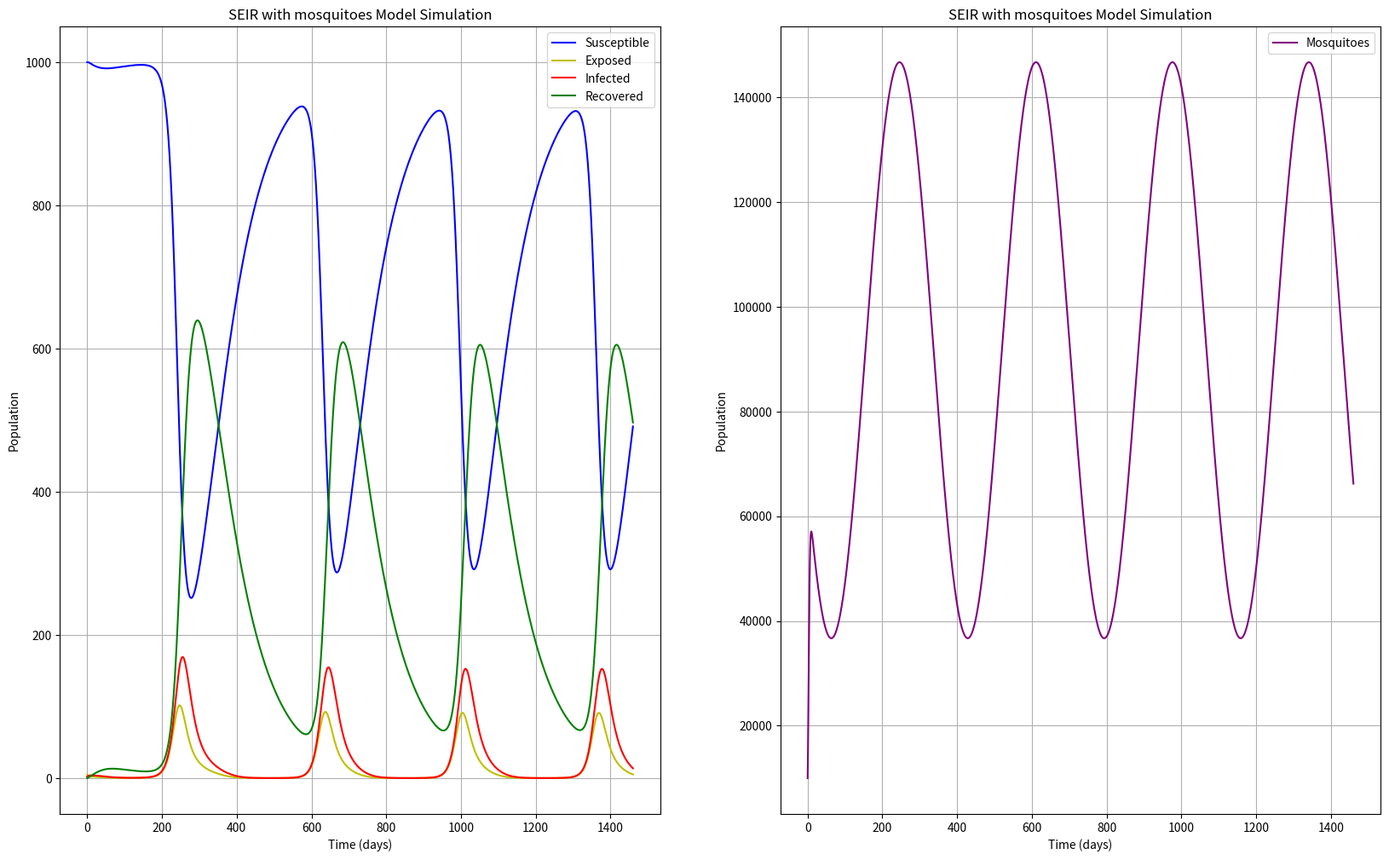

Python code for this plot:

import numpy as np
from  scipy.integrate import odeint
import matplotlib.pyplot as plt

M_0 = 10_000 # initial number of mosquitoes 
S_0 =1000 #initial number of susceptible
E_0 = 5#initial number of exposed 
I_0 = 2 #initial number of infected 
R_0 = 0 #initial number of recovered
N = S_0+E_0+I_0+R_0 #total population

r=0.6 #mosquito growth rate
k0=10**5 #carrying capacity of mosquitoes
epsilon=0.6 #seasonality amplitude
phi=244 #what day of the year the carrying capacity peaks (sep 1)
mu=0.05 #mosquito death rate (~20 days)
beta0=2e-6 #Baseline infection rate 
sigma=0.2 #Exposed to infection rate (~5 days)
gamma=0.1 #Recovery rate (~10 days)
chi= 0.01 #natural birth and death rate 

t = np.linspace(0,1460,1461) #time points /day over three years

def carrying_capacity (t, k0, epsilon, phi):
   """
   carrying_capacity (mosquito numbers varying with seasonality)
   - k0: baseline carrying capacity of mosquitoes
   - epsilon: seasonality amplitude
   - phi: what day of the year carrying capacity peaks
   """
   return k0 * (1 + epsilon * np.cos(2 * np.pi* (t-phi)/365)) 

def beta_t (beta0, M):
    """
    beta_t (infection rate at given time dependent on mosquitoes)
    - beta0: baseline infection rate
    - M: number of mosquitoes
    """
    return beta0 * M 


def seir_m_model(y, t, N, r, k0, epsilon, phi, mu, beta0, sigma, gamma):
    """
    SEIR_m model
    - r: mosquito growth rate
    - K0: baseline mosquito carrying capacity
    - epsilon: seasonality amplitude
    - phi: what day of the year carrying capacity peaks
    - mu: mosquito death rate
    - beta0: baseline infection rate
    - sigma: exposed to infected rate
    - gamma: recovery rate
    """
    M, S, E, I, R = y 

    Kt = carrying_capacity(t, k0, epsilon, phi)

    beta = beta_t(beta0, M)

    dMdt = r * M * (1-M/Kt) - mu * M
    dSdt = chi * N -beta * S * I / N -chi * S
    dEdt = beta * S * I / N - sigma * E - chi * E
    dIdt = sigma * E - gamma * I - chi * I
    dRdt = gamma * I - chi * R
    return dMdt, dSdt, dEdt, dIdt, dRdt #returning dydt

y_0= M_0, S_0, E_0, I_0, R_0 #set initial conditions

ret = odeint(seir_m_model, y_0, t, args=(N, r, k0, epsilon, phi, mu, beta0, sigma, gamma)) #solves ode using parameters from initial conditions returning at all t values
print(ret.shape)
M, S, E, I, R = ret.T # T is transpose. Swaps rows and columns so 4 rows

#creating 2 subplots
fig,axes = plt.subplots(1,2, figsize=(20, 12))

#plotting the SEIR against time
axes[0].plot(t, S, 'b', label='Susceptible')
axes[0].plot(t, E, 'y', label='Exposed')
axes[0].plot(t, I, 'r', label='Infected')
axes[0].plot(t, R, 'g', label='Recovered')
axes[0].set_xlabel('Time (days)')
axes[0].set_ylabel('Population')
axes[0].set_title('SEIR with mosquitoes Model Simulation')
axes[0].legend()
axes[0].grid()

#plotting mosquitoes against time
axes[1].plot(t, M, color='purple', label= "Mosquitoes")
axes[1].set_xlabel('Time (days)')
axes[1].set_ylabel('Population')
axes[1].set_title('SEIR with mosquitoes Model Simulation')
axes[1].legend()
axes[1].grid()
plt.show()
